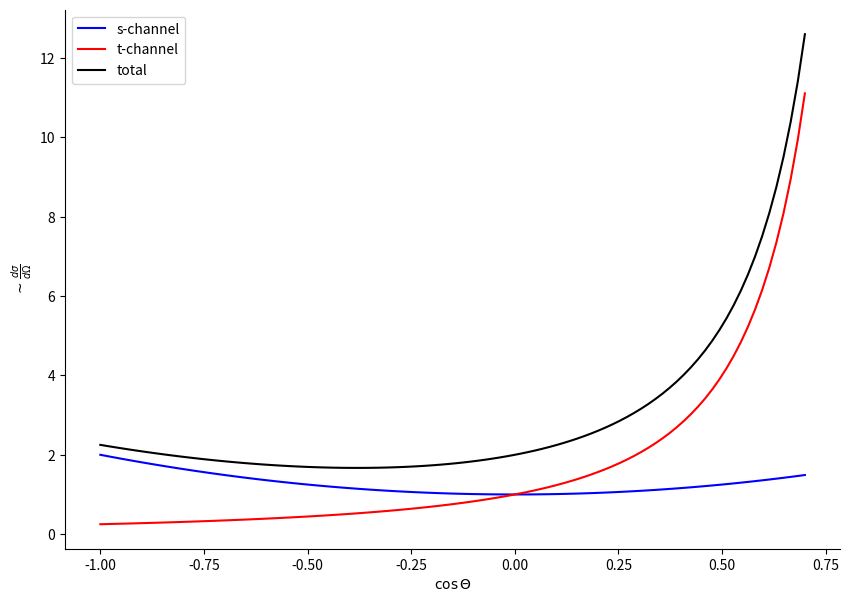

Write the Python code that produced this figure.
import numpy as np
import matplotlib.pyplot as plt

G_F = 1.1663e-5  # GeV-2
sin2_thetaW = 0.2312
thetaW = np.arcsin(np.sqrt(sin2_thetaW))
cos2_thetaW = 1 - sin2_thetaW
M_Z = 91.182  # GeV

e_dict = {
    "name": "electron",
    "Q": -1,    # elec. charge
    "Nc": 1,    # color charge
    "LI3": -1/2,
    "RI3": 0,
}

mu_dict = {
    "name": "muon",
    "Q": -1,
    "Nc": 1,
    "LI3": -1/2,
    "RI3": 0,
}

nu_dict = {
    "name": "neutrino",
    "Q": 0,
    "Nc": 1,
    "LI3": 1/2,
}

up_q_dict = {
    "name": "up quarks",
    "Q": 2/3,
    "Nc": 3,
    "LI3": 1/2,
    "RI3": 0,
}


down_q_dict = {
    "name": "down quarks",
    "Q": -1/3,
    "Nc": 3,
    "LI3": -1/2,
    "RI3": 0,
}


def vector_cplg(I3, Qf):
    return I3 - 2 * Qf * sin2_thetaW


def axial_vector_cplg(I3):
    return I3


def Gamma_f(f_dict):
    Gamma = (vector_cplg(f_dict["LI3"], f_dict["Q"])**2 + axial_vector_cplg(f_dict["LI3"])**2)

    Gamma *= np.sqrt(2) * f_dict["Nc"] / (12*np.pi) * G_F * M_Z**3
    Gamma *= 1000   # MeV

    return Gamma


def sigma_f(f_dict, s):
    sig = 12 * np.pi / M_Z**2 * s * Gamma_f(e_dict) * Gamma_f(f_dict)
    sig /= ((s-M_Z**2)**2 + s**2 * Gamma_Z**2 / M_Z**2)
    return sig


def s_diff_cross(cos_theta):
    return 1 + cos_theta**2


def t_diff_cross(cos_theta):
    return (1-cos_theta)**(-2)


def total_diff_cross(theta):
    return s_diff_cross(theta) + t_diff_cross(theta)


def v_f(f_dict):
    return vector_cplg(f_dict["LI3"], f_dict["Q"])/(2*np.cos(thetaW)*np.sin(thetaW))


def a_f(f_dict):
    return axial_vector_cplg(f_dict["LI3"])/(2*np.cos(thetaW)*np.sin(thetaW))


def fb_asymmetry(f_dict, s):
    A_FB = -3/2
    A_FB *= a_f(e_dict) * a_f(f_dict) * f_dict["Q"]
    A_FB /= ((v_f(e_dict)**2 + a_f(e_dict)**2) * (v_f(f_dict)**2 + a_f(f_dict)**2))
    A_FB *= s * (s - M_Z**2)
    A_FB /= ((s-M_Z**2)**2 + (s*Gamma_Z/M_Z)**2)
    return A_FB


if __name__ == "__main__":
    # Q5.1
    print("Decay width to", e_dict["name"], "=", Gamma_f(e_dict), "MeV")
    print("Decay width to", nu_dict["name"], "=", Gamma_f(nu_dict), "MeV")

    print("Decay width to", up_q_dict["name"], "=", Gamma_f(up_q_dict), "MeV")
    print("Decay width to", down_q_dict["name"], "=", Gamma_f(down_q_dict), "MeV")

    # Q5.2
    Gamma_e = Gamma_f(e_dict)
    Gamma_ch = 3*Gamma_e
    print("Decay width to charged particles =", Gamma_ch, "MeV")
    Gamma_nu = Gamma_f(nu_dict)
    Gamma_inv = 3*Gamma_nu
    print("Decay width to invisible particles =", Gamma_inv, "MeV")
    Gamma_up = Gamma_f(up_q_dict)
    Gamma_down = Gamma_f(down_q_dict)
    Gamma_q = 2*Gamma_up + 3*Gamma_down
    print("Decay width to q =", Gamma_q, "MeV")
    Gamma_Z = Gamma_ch + Gamma_inv + Gamma_q
    print("Total decay width =", Gamma_Z, "MeV")

    sigma_ch = 3 * sigma_f(e_dict, M_Z**2)
    print("Partial cross section to charged particles =", sigma_ch, "MeV-2")
    sigma_inv = 3 * sigma_f(nu_dict, M_Z**2)
    print("Partial cross section to invisibale particles =", sigma_inv, "MeV-2")
    sigma_q = 2 * sigma_f(up_q_dict, M_Z**2) + 3 * sigma_f(down_q_dict, M_Z**2)
    print("Partial cross section to hardrons =", sigma_q, "MeV-2")
    sigma_total = sigma_ch + sigma_inv + sigma_q
    print("Total cross section =", sigma_total, "MeV-2")

    # Q5.3
    Gamma_prime_Z = Gamma_Z + Gamma_e + Gamma_nu + Gamma_up + Gamma_down
    change = Gamma_prime_Z - Gamma_Z
    change /= Gamma_Z
    print("Total width with additional generation =", Gamma_prime_Z, "MeV",
          "(a change of ", change, "percent)")

    # Q5.4
    x = np.linspace(-1, 0.70, 100)
    k = 0
    plt.figure(num=k, figsize=(10,7))
    plt.plot(x, s_diff_cross(x), label="s-channel", color="blue")
    plt.plot(x, t_diff_cross(x), label="t-channel", color="red")
    plt.plot(x, total_diff_cross(x), label="total", color="black")
    plt.legend()
    plt.xlabel("$\cos\Theta$")
    plt.ylabel(r"$\sim \frac{d \sigma}{d \Omega}$")
    ax = plt.gca()
    ax.spines['top'].set_visible(False)
    ax.spines['right'].set_visible(False)
    plt.savefig("./angDep.pdf", bbox_inches="tight")
    plt.close(k)
    k += 1

    # Q5.5
    for s in [89.225, 91.225, 93.225]:
        for sin2_thetaW in [0.21, 0.23, 0.25]:
            thetaW = np.arcsin(np.sqrt(sin2_thetaW))
            print("Energy:", s, "sin2_thetaW:", sin2_thetaW, "Asymmetry:", fb_asymmetry(e_dict, s))

    # reset
    sin2_thetaW = 0.2312
    thetaW = np.arcsin(np.sqrt(sin2_thetaW))
